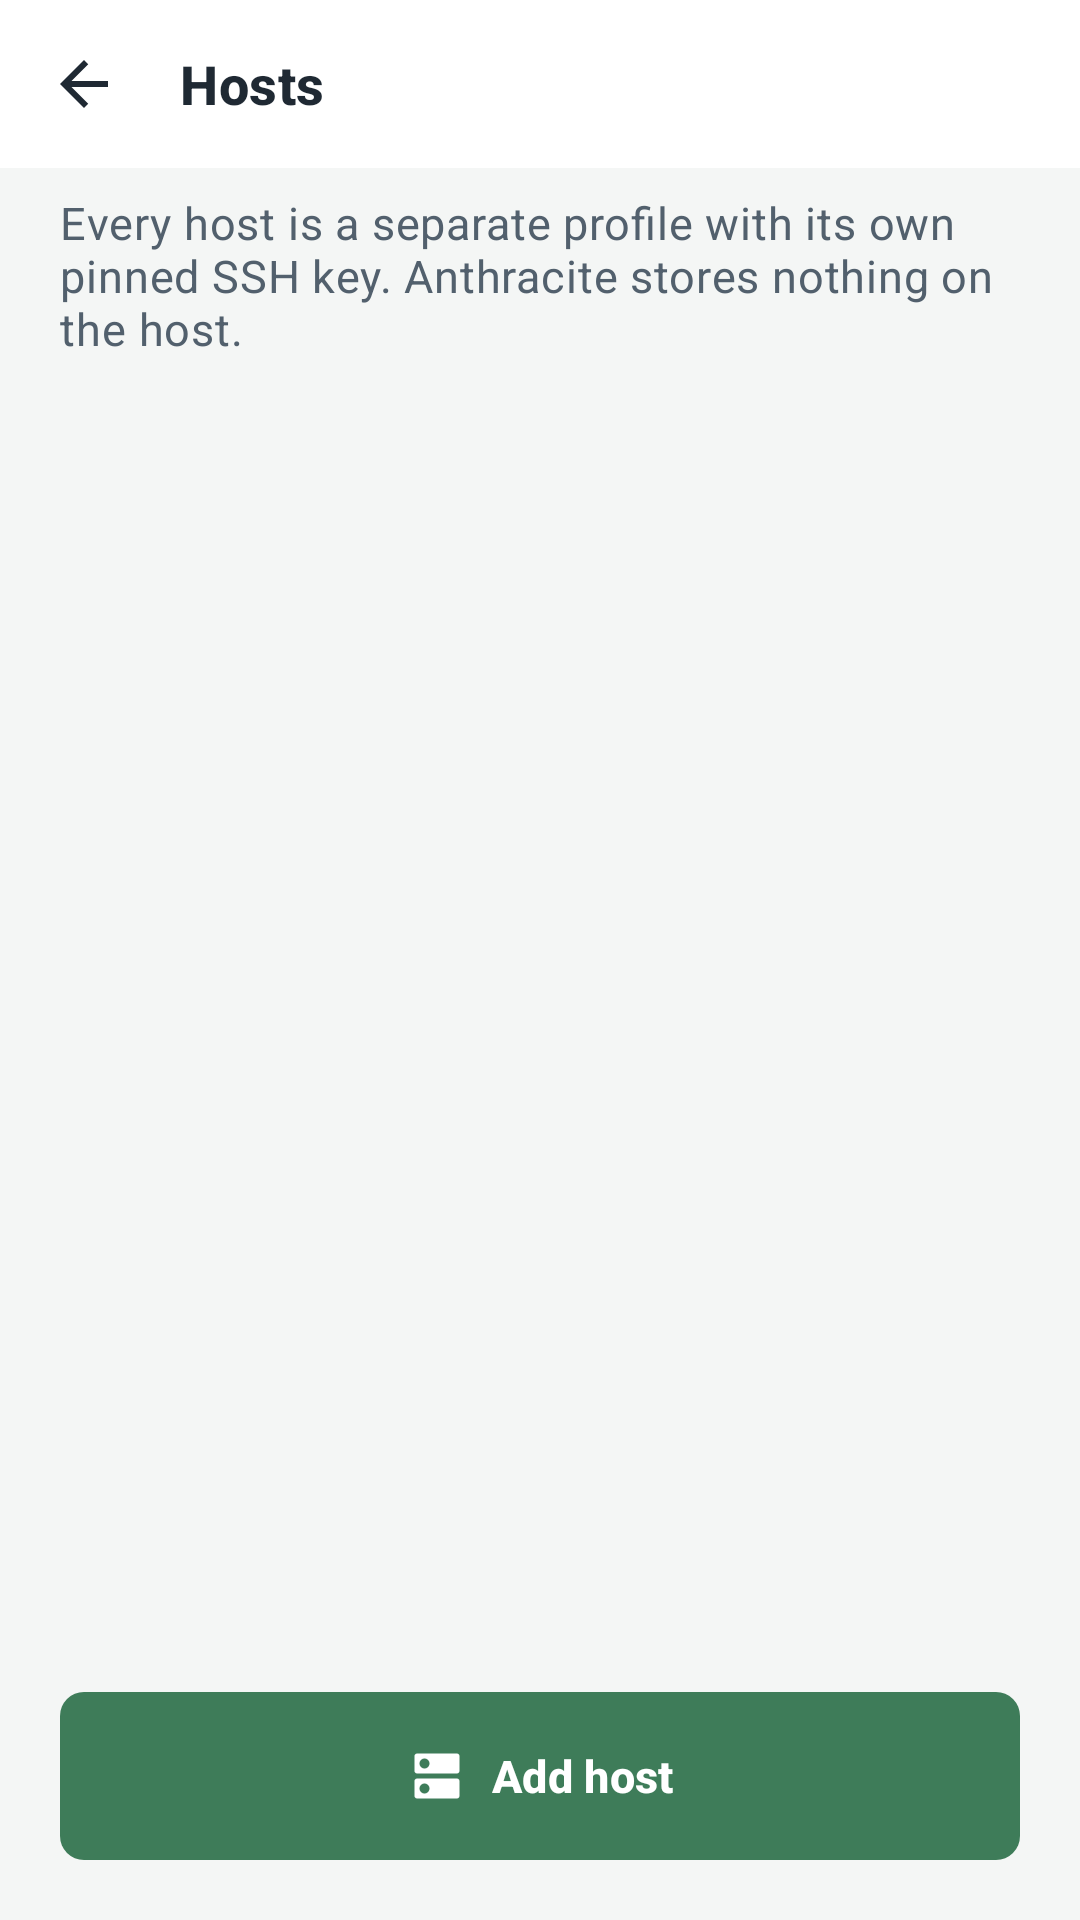

This screen was rendered from an Android layout file. Write that file and the resources it references.
<!-- AndroidManifest.xml: application theme Theme.AnthraciteRemote -->
<!-- res/layout/activity_hosts.xml -->
<?xml version="1.0" encoding="utf-8"?>
<LinearLayout xmlns:android="http://schemas.android.com/apk/res/android"
    xmlns:app="http://schemas.android.com/apk/res-auto"
    android:layout_width="match_parent"
    android:layout_height="match_parent"
    android:orientation="vertical">

    <com.google.android.material.appbar.MaterialToolbar
        android:id="@+id/hosts_toolbar"
        style="@style/Widget.Anthracite.Toolbar"
        android:layout_width="match_parent"
        android:layout_height="wrap_content"
        app:navigationIcon="@drawable/ic_arrow_back"
        app:title="@string/hosts_title" />

    <TextView
        android:id="@+id/hosts_intro"
        android:layout_width="match_parent"
        android:layout_height="wrap_content"
        android:paddingHorizontal="@dimen/screen_padding_h"
        android:paddingTop="@dimen/space_s"
        android:text="@string/hosts_intro"
        android:textAppearance="@style/TextAppearance.Anthracite.Body" />

    <TextView
        android:id="@+id/hosts_empty"
        android:layout_width="match_parent"
        android:layout_height="wrap_content"
        android:paddingHorizontal="@dimen/screen_padding_h"
        android:paddingVertical="@dimen/space_l"
        android:text="@string/hosts_empty"
        android:textAppearance="@style/TextAppearance.Anthracite.Body"
        android:visibility="gone" />

    <ListView
        android:id="@+id/hosts_list"
        android:layout_width="match_parent"
        android:layout_height="0dp"
        android:layout_weight="1"
        android:divider="@color/outline_variant"
        android:dividerHeight="@dimen/stroke_thin" />

    <com.google.android.material.button.MaterialButton
        android:id="@+id/hosts_add"
        style="@style/Widget.Anthracite.Button.Cta"
        android:layout_width="match_parent"
        android:layout_height="wrap_content"
        android:layout_margin="@dimen/screen_padding_h"
        android:text="@string/hosts_add"
        app:icon="@drawable/ic_server" />
</LinearLayout>
<!-- resources referenced by this layout -->
<resources>
  <color name="outline_variant">#C6CFCA</color>
  <dimen name="screen_padding_h">20dp</dimen>
  <dimen name="space_l">16dp</dimen>
  <dimen name="space_s">8dp</dimen>
  <dimen name="stroke_thin">1dp</dimen>
  <string name="hosts_add">Add host</string>
  <string name="hosts_empty">No hosts yet. Add the SSH details of a Linux machine to open a terminal, browse files or provision tools.</string>
  <string name="hosts_intro">Every host is a separate profile with its own pinned SSH key. Anthracite stores nothing on the host.</string>
  <string name="hosts_title">Hosts</string>
  <style name="TextAppearance.Anthracite.Body" parent="TextAppearance.Material3.BodyMedium">
          <item name="android:textSize">@dimen/text_body</item>
          <item name="android:textColor">?attr/colorOnSurfaceVariant</item>
      </style>
  <style name="Widget.Anthracite.Button.Cta" parent="Widget.Anthracite.Button">
          <item name="android:minHeight">@dimen/cta_min_height</item>
          <item name="android:textStyle">bold</item>
          <item name="iconGravity">textStart</item>
          <item name="iconPadding">@dimen/space_s</item>
          <item name="iconSize">@dimen/icon_m</item>
      </style>
  <style name="Theme.AnthraciteRemote" parent="Base.Theme.AnthraciteRemote">
          <item name="android:windowLightStatusBar">true</item>
          <item name="android:windowLightNavigationBar">true</item>
      </style>
  <color name="on_surface_variant">#52606D</color>
  <dimen name="text_body">15sp</dimen>
  <dimen name="cta_min_height">56dp</dimen>
  <dimen name="icon_m">20dp</dimen>
  <color name="surface">#FFFFFF</color>
  <dimen name="toolbar_height">56dp</dimen>
  <color name="on_surface">#1F2933</color>
  <style name="TextAppearance.Anthracite.Title" parent="TextAppearance.Material3.TitleMedium">
          <item name="android:textSize">@dimen/text_title</item>
          <item name="android:textStyle">bold</item>
          <item name="android:textColor">?attr/colorOnSurface</item>
      </style>
  <dimen name="touch_target_min">48dp</dimen>
  <dimen name="text_button">15sp</dimen>
  <dimen name="radius_s">8dp</dimen>
  <dimen name="text_title">18sp</dimen>
  <color name="primary">#3E7C59</color>
  <color name="on_primary">#FFFFFF</color>
  <color name="primary_container">#D9E9DF</color>
  <color name="on_primary_container">#1C3A2A</color>
  <color name="primary_inverse">#8CCBA3</color>
  <color name="secondary">#4F6357</color>
  <color name="on_secondary">#FFFFFF</color>
  <color name="secondary_container">#DDE5E0</color>
  <color name="on_secondary_container">#1B2A22</color>
  <color name="tertiary">#3F4850</color>
  <color name="on_tertiary">#FFFFFF</color>
  <color name="tertiary_container">#E1E8EC</color>
  <color name="on_tertiary_container">#161D22</color>
  <color name="error">#B3261E</color>
  <color name="on_error">#FFFFFF</color>
  <color name="error_container">#F9DEDC</color>
  <color name="on_error_container">#410E0B</color>
  <color name="background">#F4F6F5</color>
  <color name="on_background">#1F2933</color>
  <color name="surface_elevated">#EDF0EE</color>
  <color name="surface_inverse">#313A36</color>
  <color name="on_surface_inverse">#F0F3F0</color>
  <color name="outline">#7A8794</color>
  <style name="ThemeOverlay.Anthracite.Dialog" parent="ThemeOverlay.Material3.MaterialAlertDialog">
          <item name="shapeAppearanceOverlay">@style/ShapeAppearance.Anthracite.Dialog</item>
      </style>
  <style name="ShapeAppearance.Anthracite.Dialog" parent="">
          <item name="cornerFamily">rounded</item>
          <item name="cornerSize">@dimen/radius_l</item>
      </style>
  <dimen name="radius_l">16dp</dimen>
</resources>
